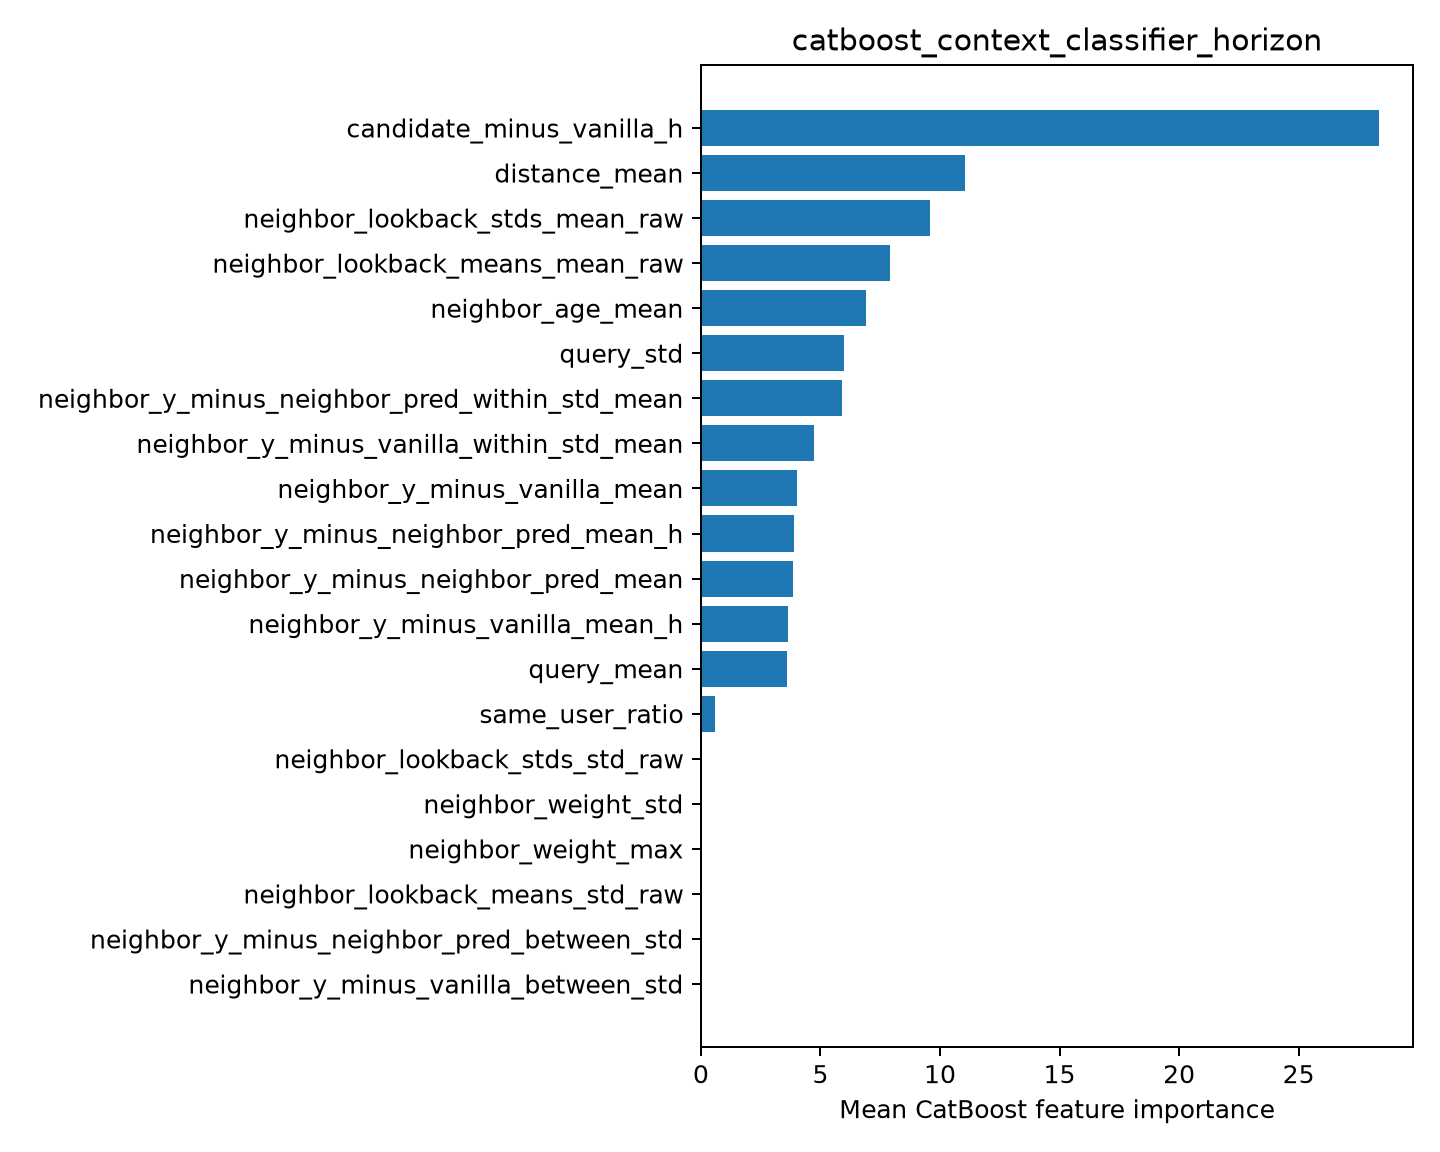

The data file committed next to this chart (first rows):
feature, importance
candidate_minus_vanilla_h, 28.36
distance_mean, 11.03
neighbor_lookback_stds_mean_raw, 9.598
neighbor_lookback_means_mean_raw, 7.904
neighbor_age_mean, 6.903
query_std, 5.997
neighbor_y_minus_neighbor_pred_within_st…, 5.885
neighbor_y_minus_vanilla_within_std_mean, 4.738
neighbor_y_minus_vanilla_mean, 4.011
neighbor_y_minus_neighbor_pred_mean_h, 3.885
neighbor_y_minus_neighbor_pred_mean, 3.838
neighbor_y_minus_vanilla_mean_h, 3.646
query_mean, 3.589
same_user_ratio, 0.6074
neighbor_lookback_stds_std_raw, 0.0
neighbor_weight_std, 0.0
neighbor_weight_max, 0.0
neighbor_lookback_means_std_raw, 0.0
neighbor_y_minus_neighbor_pred_between_s…, 0.0
neighbor_y_minus_vanilla_between_std, 0.0
